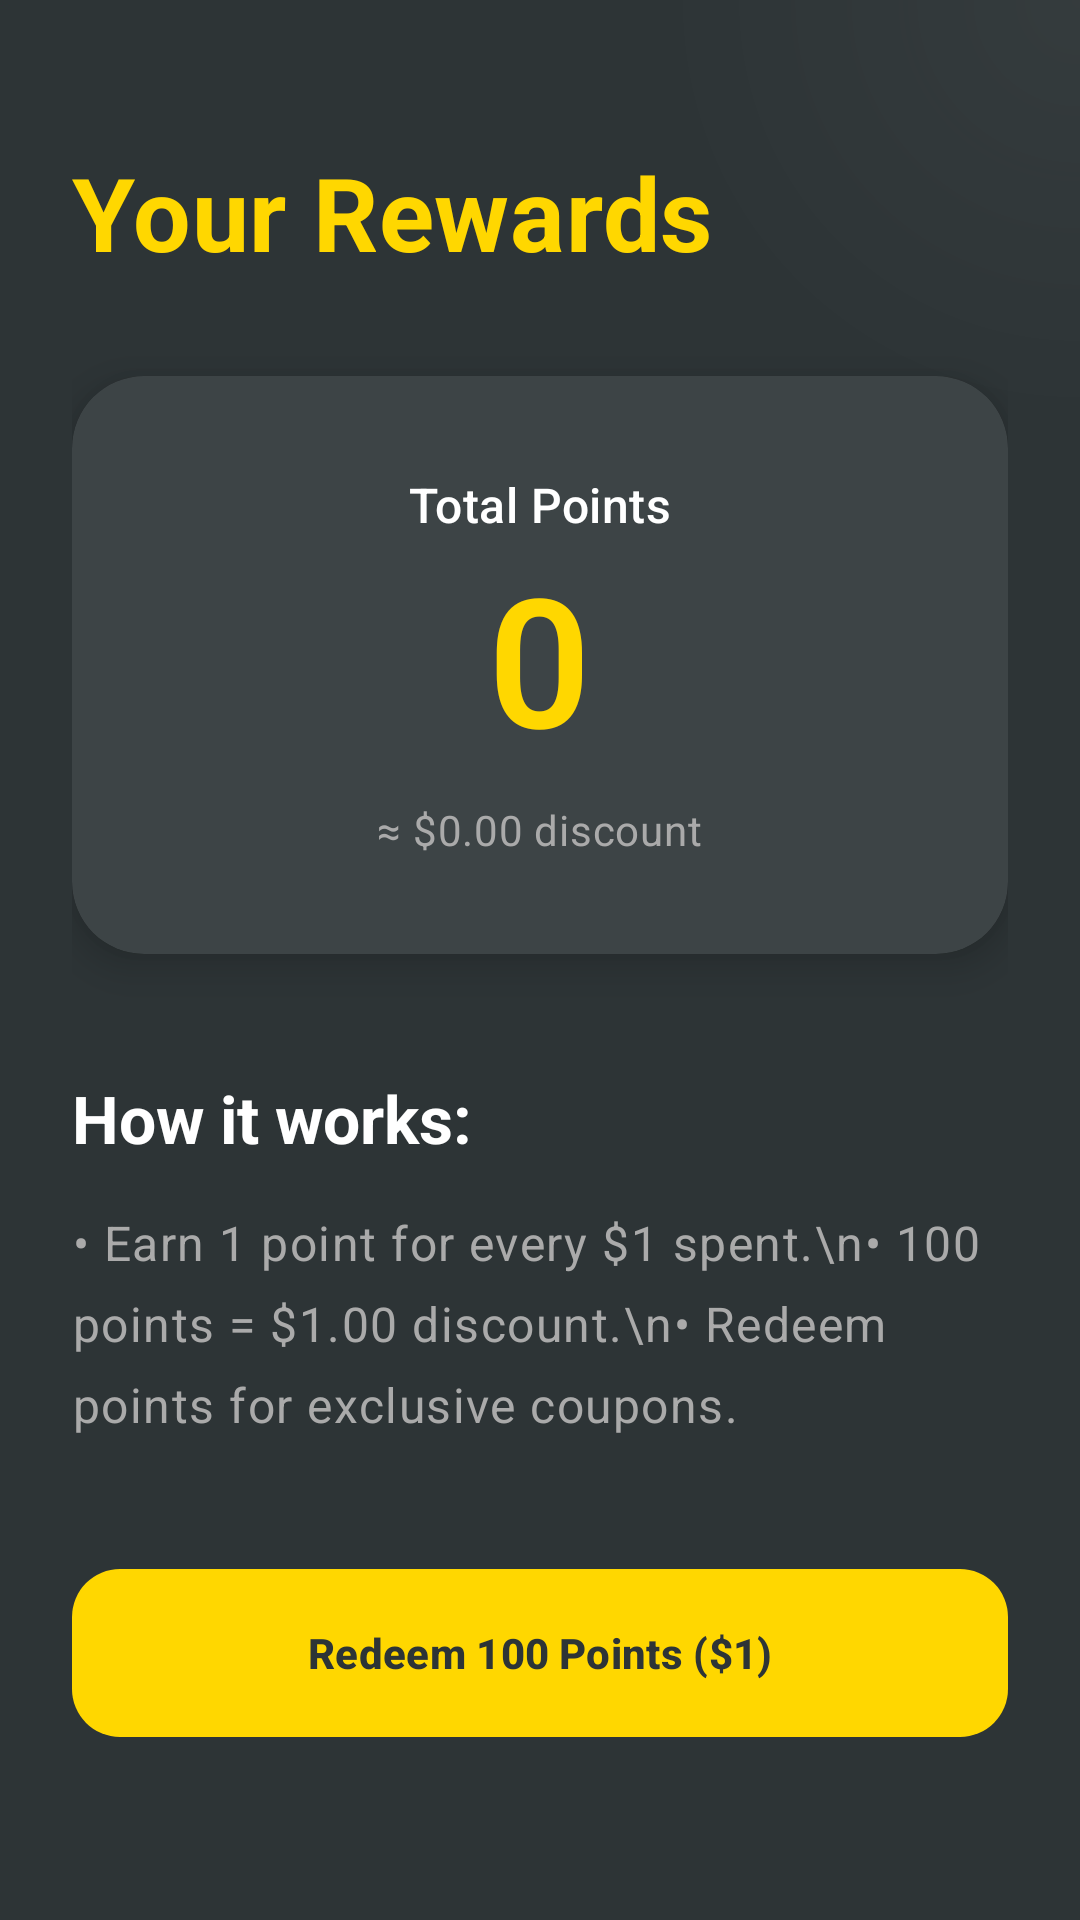

The Android layout XML behind this screen, and the referenced resources:
<!-- AndroidManifest.xml: application theme Theme.MyApplication -->
<!-- res/layout/fragment_points.xml -->
<?xml version="1.0" encoding="utf-8"?>
<androidx.coordinatorlayout.widget.CoordinatorLayout xmlns:android="http://schemas.android.com/apk/res/android"
    xmlns:app="http://schemas.android.com/apk/res-auto"
    xmlns:tools="http://schemas.android.com/tools"
    android:layout_width="match_parent"
    android:layout_height="match_parent"
    android:background="@color/fashion_primary"
    android:clipChildren="false"
    android:clipToPadding="false">

    
    <View
        android:layout_width="400dp"
        android:layout_height="400dp"
        android:background="@drawable/bg_circle_gradient"
        android:alpha="0.1"
        android:layout_gravity="top|end"
        android:layout_marginTop="-200dp"
        android:layout_marginEnd="-200dp" />

    <androidx.core.widget.NestedScrollView
        android:layout_width="match_parent"
        android:layout_height="match_parent">

        <LinearLayout
            android:layout_width="match_parent"
            android:layout_height="wrap_content"
            android:orientation="vertical"
            android:padding="24dp">

            <TextView
                android:layout_width="wrap_content"
                android:layout_height="wrap_content"
                android:text="Your Rewards"
                android:textAppearance="?attr/textAppearanceHeadline4"
                android:textStyle="bold"
                android:textColor="@color/vibe_yellow"
                android:layout_marginTop="24dp"
                android:layout_marginBottom="32dp"/>

            <com.google.android.material.card.MaterialCardView
                android:layout_width="match_parent"
                android:layout_height="wrap_content"
                app:cardCornerRadius="24dp"
                app:cardElevation="8dp"
                app:cardBackgroundColor="#3D4446"
                app:strokeWidth="0dp">

                <LinearLayout
                    android:layout_width="match_parent"
                    android:layout_height="wrap_content"
                    android:orientation="vertical"
                    android:padding="32dp"
                    android:gravity="center">

                    <TextView
                        android:layout_width="wrap_content"
                        android:layout_height="wrap_content"
                        android:text="Total Points"
                        android:textColor="@color/white"
                        android:textAppearance="?attr/textAppearanceTitleMedium" />

                    <TextView
                        android:id="@+id/pointsValue"
                        android:layout_width="wrap_content"
                        android:layout_height="wrap_content"
                        android:text="0"
                        android:textColor="@color/vibe_yellow"
                        android:textAppearance="?attr/textAppearanceHeadline2"
                        android:textStyle="bold" />

                    <TextView
                        android:id="@+id/discountValue"
                        android:layout_width="wrap_content"
                        android:layout_height="wrap_content"
                        android:text="≈ $0.00 discount"
                        android:textColor="@android:color/darker_gray"
                        android:layout_marginTop="8dp"
                        android:textAppearance="?attr/textAppearanceBodyMedium" />

                </LinearLayout>
            </com.google.android.material.card.MaterialCardView>

            <TextView
                android:layout_width="match_parent"
                android:layout_height="wrap_content"
                android:layout_marginTop="40dp"
                android:text="How it works:"
                android:textStyle="bold"
                android:textColor="@color/white"
                android:textAppearance="?attr/textAppearanceTitleLarge" />

            <TextView
                android:layout_width="match_parent"
                android:layout_height="wrap_content"
                android:layout_marginTop="16dp"
                android:text="• Earn 1 point for every $1 spent.\n• 100 points = $1.00 discount.\n• Redeem points for exclusive coupons."
                android:textColor="@android:color/darker_gray"
                android:lineSpacingExtra="8dp"
                android:textAppearance="?attr/textAppearanceBodyLarge" />

            <com.google.android.material.button.MaterialButton
                android:id="@+id/redeemPointsButton"
                android:layout_width="match_parent"
                android:layout_height="64dp"
                android:layout_marginTop="40dp"
                android:text="Redeem 100 Points ($1)"
                android:textStyle="bold"
                android:textColor="@color/fashion_primary"
                app:backgroundTint="@color/vibe_yellow"
                app:cornerRadius="16dp" />

        </LinearLayout>
    </androidx.core.widget.NestedScrollView>
</androidx.coordinatorlayout.widget.CoordinatorLayout>
<!-- resources referenced by this layout -->
<resources>
  <color name="fashion_primary">#2D3436</color>
  <color name="vibe_yellow">#FFD700</color>
  <color name="white">#FFFFFFFF</color>
  <!-- drawable bg_circle_gradient (drawable) -->
  <?xml version="1.0" encoding="utf-8"?>
  <shape xmlns:android="http://schemas.android.com/apk/res/android"
      android:shape="oval">
      <gradient
          android:type="radial"
          android:gradientRadius="150dp"
          android:startColor="#60FFFFFF"
          android:endColor="#00FFFFFF" />
  </shape>
  <style name="Theme.MyApplication" parent="Base.Theme.MyApplication" />
  <style name="Base.Theme.MyApplication" parent="Theme.Material3.Light.NoActionBar">
          <item name="colorPrimary">@color/fashion_primary</item>
          <item name="colorSecondary">@color/vibe_yellow</item>
          <item name="colorOnSecondary">@color/fashion_primary</item>
          <item name="android:windowBackground">@color/background</item>
          <item name="android:statusBarColor">@color/fashion_primary</item>
      </style>
  <color name="background">#F8F9FA</color>
</resources>
